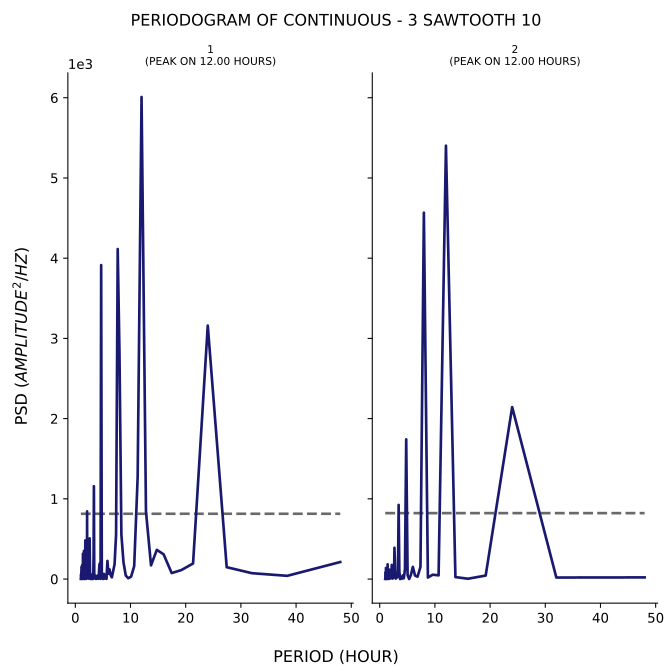

Source data for this figure (header and first rows):
test, period, psd
1, 48.0, 212.2
1, 38.4, 40.16
1, 32.0, 73.04
1, 27.43, 147.8
1, 24.0, 3160
1, 21.33, 194
1, 19.2, 111.5
1, 17.45, 74.62
1, 16.0, 308.2
1, 14.77, 364
1, 13.71, 170.8
1, 12.8, 843
1, 12.0, 6009
1, 11.29, 1271
1, 10.67, 161
1, 10.11, 29.76
1, 9.6, 9.978
1, 9.143, 43.12
1, 8.727, 209.1
1, 8.348, 553.8
1, 8.0, 2821
1, 7.68, 4114
1, 7.385, 554.6
1, 7.111, 184.3
1, 6.857, 98.89
1, 6.621, 20.87
1, 6.4, 47.8
1, 6.194, 120.8
1, 6.0, 66.65
1, 5.818, 226
1, 5.647, 2.18
1, 5.486, 11
1, 5.333, 5.46
1, 5.189, 64.2
1, 5.053, 0.9903
1, 4.923, 6.512
1, 4.8, 27.76
1, 4.683, 3914
1, 4.571, 1.638
1, 4.465, 199.3
1, 4.364, 179.6
1, 4.267, 57.2
1, 4.174, 3.648
1, 4.085, 36.45
1, 4.0, 42.24
1, 3.918, 30.84
1, 3.84, 2.297
1, 3.765, 22.04
1, 3.692, 2.198
1, 3.623, 24.74
1, 3.556, 46.94
1, 3.491, 8.897
1, 3.429, 57.16
1, 3.368, 1157
1, 3.31, 291
1, 3.254, 37.35
1, 3.2, 1.737
1, 3.148, 12.92
1, 3.097, 39.62
1, 3.048, 11.68
... 224 more rows
